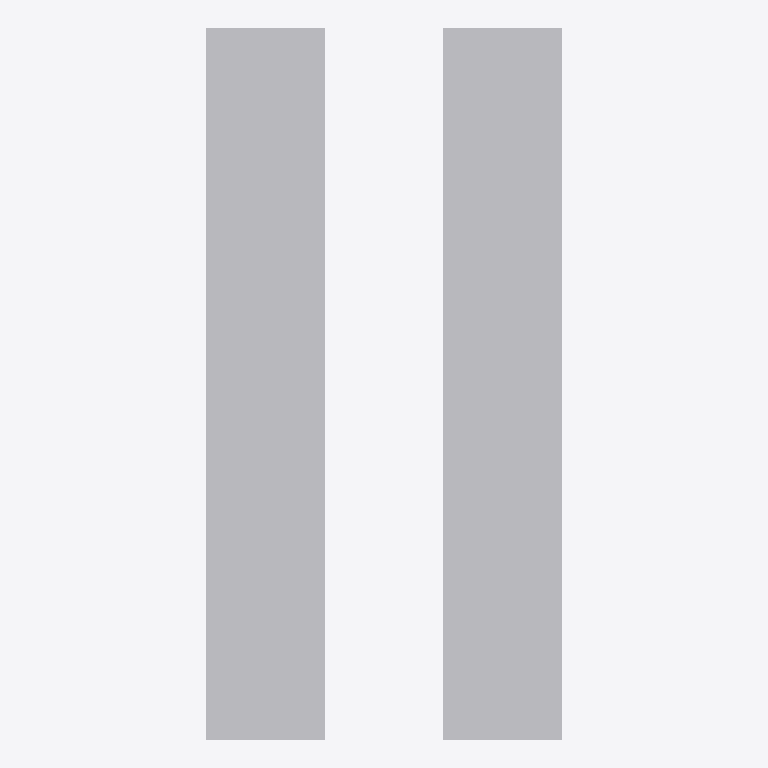
Plan cut of the same IFC building model at storey 'Level 1' (level 0.00 m, cut at 1.40 m), seen from above with north up, elements coloured by IFC class: 6 other elements (light grey). No cut surface shows.
Extent 0.9 m × 1.8 m × 0.9 m (x, y, z). Storeys (1): Level 1 at 0.00 m. Elements (6): 6 IfcBuildingElementProxy.

HEADER;
FILE_DESCRIPTION(('ViewDefinition [CoordinationView_V2.0]'),'2;1');
FILE_NAME('Project Number','2022-03-13T12:39:44',(''),(''),'The EXPRESS Data Manager Version 5.02.0100.07 : ','20200210_1400(x64) - Exporter 20.3.3.0 - Alterna','');
FILE_SCHEMA(('IFC2X3'));
ENDSEC;
DATA;
#128=IFCPROJECT('1pR7do_mD5MBaPRgMraz7d',#42,'Project Number',$,$,'Project Name','Project Status',(#120),#115);
#158=IFCSITE('1pR7do_mD5MBaPRgMraz7b',#42,'Default',$,$,#157,$,$,.ELEMENT.,(42,21,30,344238),(-71,-3,-35,-194702),0.0,$,$);
#139=IFCBUILDING('1pR7do_mD5MBaPRgMraz7c',#42,'',$,$,#33,$,'',.ELEMENT.,$,$,#135);
#148=IFCBUILDINGSTOREY('1pR7do_mD5MBaPRgLAR2zq',#42,'Level 1',$,'Level:Story Level',#146,$,'Level 1',.ELEMENT.,0.0);
#293=IFCBUILDINGELEMENTPROXY('3U4DXTfAb8ZQjJfO8KAq8F',#42,'Testy IPF1:Testy IPF:151582',$,'Testy IPF1:Testy IPF',#292,#288,'151582',$);
#472=IFCBUILDINGELEMENTPROXY('0IkNBoiuv6cv2hmNRlJngc',#42,'Testy IPF4:Testy IPF:151958',$,'Testy IPF4:Testy IPF',#471,#467,'151958',$);
#219=IFCBUILDINGELEMENTPROXY('3U4DXTfAb8ZQjJfO8KArt_',#42,'Testy IPF:Testy IPF:151535',$,'Testy IPF:Testy IPF',#218,#212,'151535',$);
#353=IFCBUILDINGELEMENTPROXY('3U4DXTfAb8ZQjJfO8KAq8c',#42,'Testy IPF2:Testy IPF:151607',$,'Testy IPF2:Testy IPF',#352,#348,'151607',$);
#413=IFCBUILDINGELEMENTPROXY('0IkNBoiuv6cv2hmNRlJnfa',#42,'Testy IPF3:Testy IPF:151892',$,'Testy IPF3:Testy IPF',#412,#408,'151892',$);
#531=IFCBUILDINGELEMENTPROXY('0IkNBoiuv6cv2hmNRlJngI',#42,'Testy IPF5:Testy IPF:151970',$,'Testy IPF5:Testy IPF',#530,#526,'151970',$);
ENDSEC;
